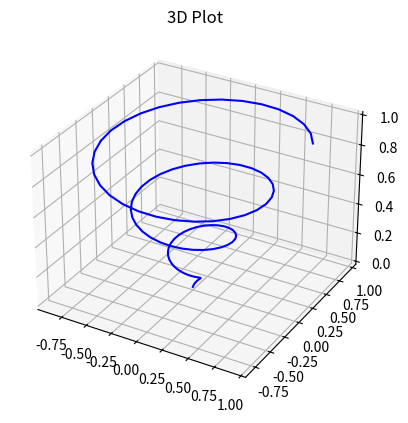

This figure's Python source:
#5.4 Create a 3D plot.
import matplotlib.pyplot as plt
import numpy as np
from mpl_toolkits.mplot3d import Axes3D
fig=plt.figure()
ax=fig.add_subplot(111,projection='3d')
z=np.linspace(0,1,100)
x=z*np.sin(20*z)
y=z*np.cos(20*z)
ax.plot3D(x,y,z,color='blue')
ax.set_title('3D Plot')
plt.show()
